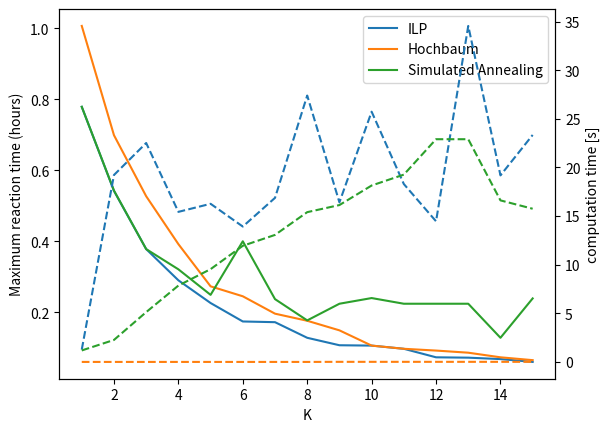

Python code for this plot:
import matplotlib.pyplot as plt



# [redacted]
ILP_int = [0.779, 0.542, 0.378, 0.290, 0.226, 0.174, 0.172, 0.128, 0.107, 0.106, 0.097, 0.073, 0.072, 0.068, 0.060]
ILP_comp = [1.27, 19.22, 22.51, 15.43, 16.26, 13.92, 16.87, 27.39, 16.41, 25.73, 18.29, 14.46, 34.55, 19.18, 23.34]
HOCH_int = [1.007, 0.699, 0.527, 0.392, 0.273, 0.245, 0.196, 0.176, 0.149, 0.106, 0.097, 0.092, 0.086, 0.073, 0.065]
HOCH_comp = [0.0, 0.0, 0.0, 0.0, 0.0, 0.0, 0.0, 0.0, 0.01, 0.01, 0.01, 0.01, 0.01, 0.01, 0.01]
SA_int = [0.779, 0.543, 0.378, 0.321, 0.249, 0.400, 0.237, 0.177, 0.224, 0.240, 0.224, 0.224, 0.224, 0.128, 0.239]
SA_comp = [1.18, 2.26, 5.12, 7.85, 9.54, 11.94, 13.06, 15.40, 16.13, 18.14, 19.26, 22.90, 22.90, 16.61, 15.75]

fig, ax1 = plt.subplots() 
ax1.set_xlabel('K') 
ax1.set_ylabel('Maximum reaction time (hours)') 
ax1.plot(range(1, 16), ILP_int, label='ILP')
ax1.plot(range(1, 16), HOCH_int, label='Hochbaum')
ax1.plot(range(1, 16), SA_int, label='Simulated Annealing')
ax1.tick_params(axis ='y') 
plt.legend()
  
# Adding Twin Axes
ax2 = ax1.twinx()   
ax2.set_ylabel('computation time [s]')
ax2.plot(range(1, 16), ILP_comp, label='ILP', linestyle='dashed')
ax2.plot(range(1, 16), HOCH_comp, label='Hochbaum', linestyle='dashed')
ax2.plot(range(1, 16), SA_comp, label='SA', linestyle='dashed')
ax2.tick_params(axis ='y') 

# show plot
plt.show()


